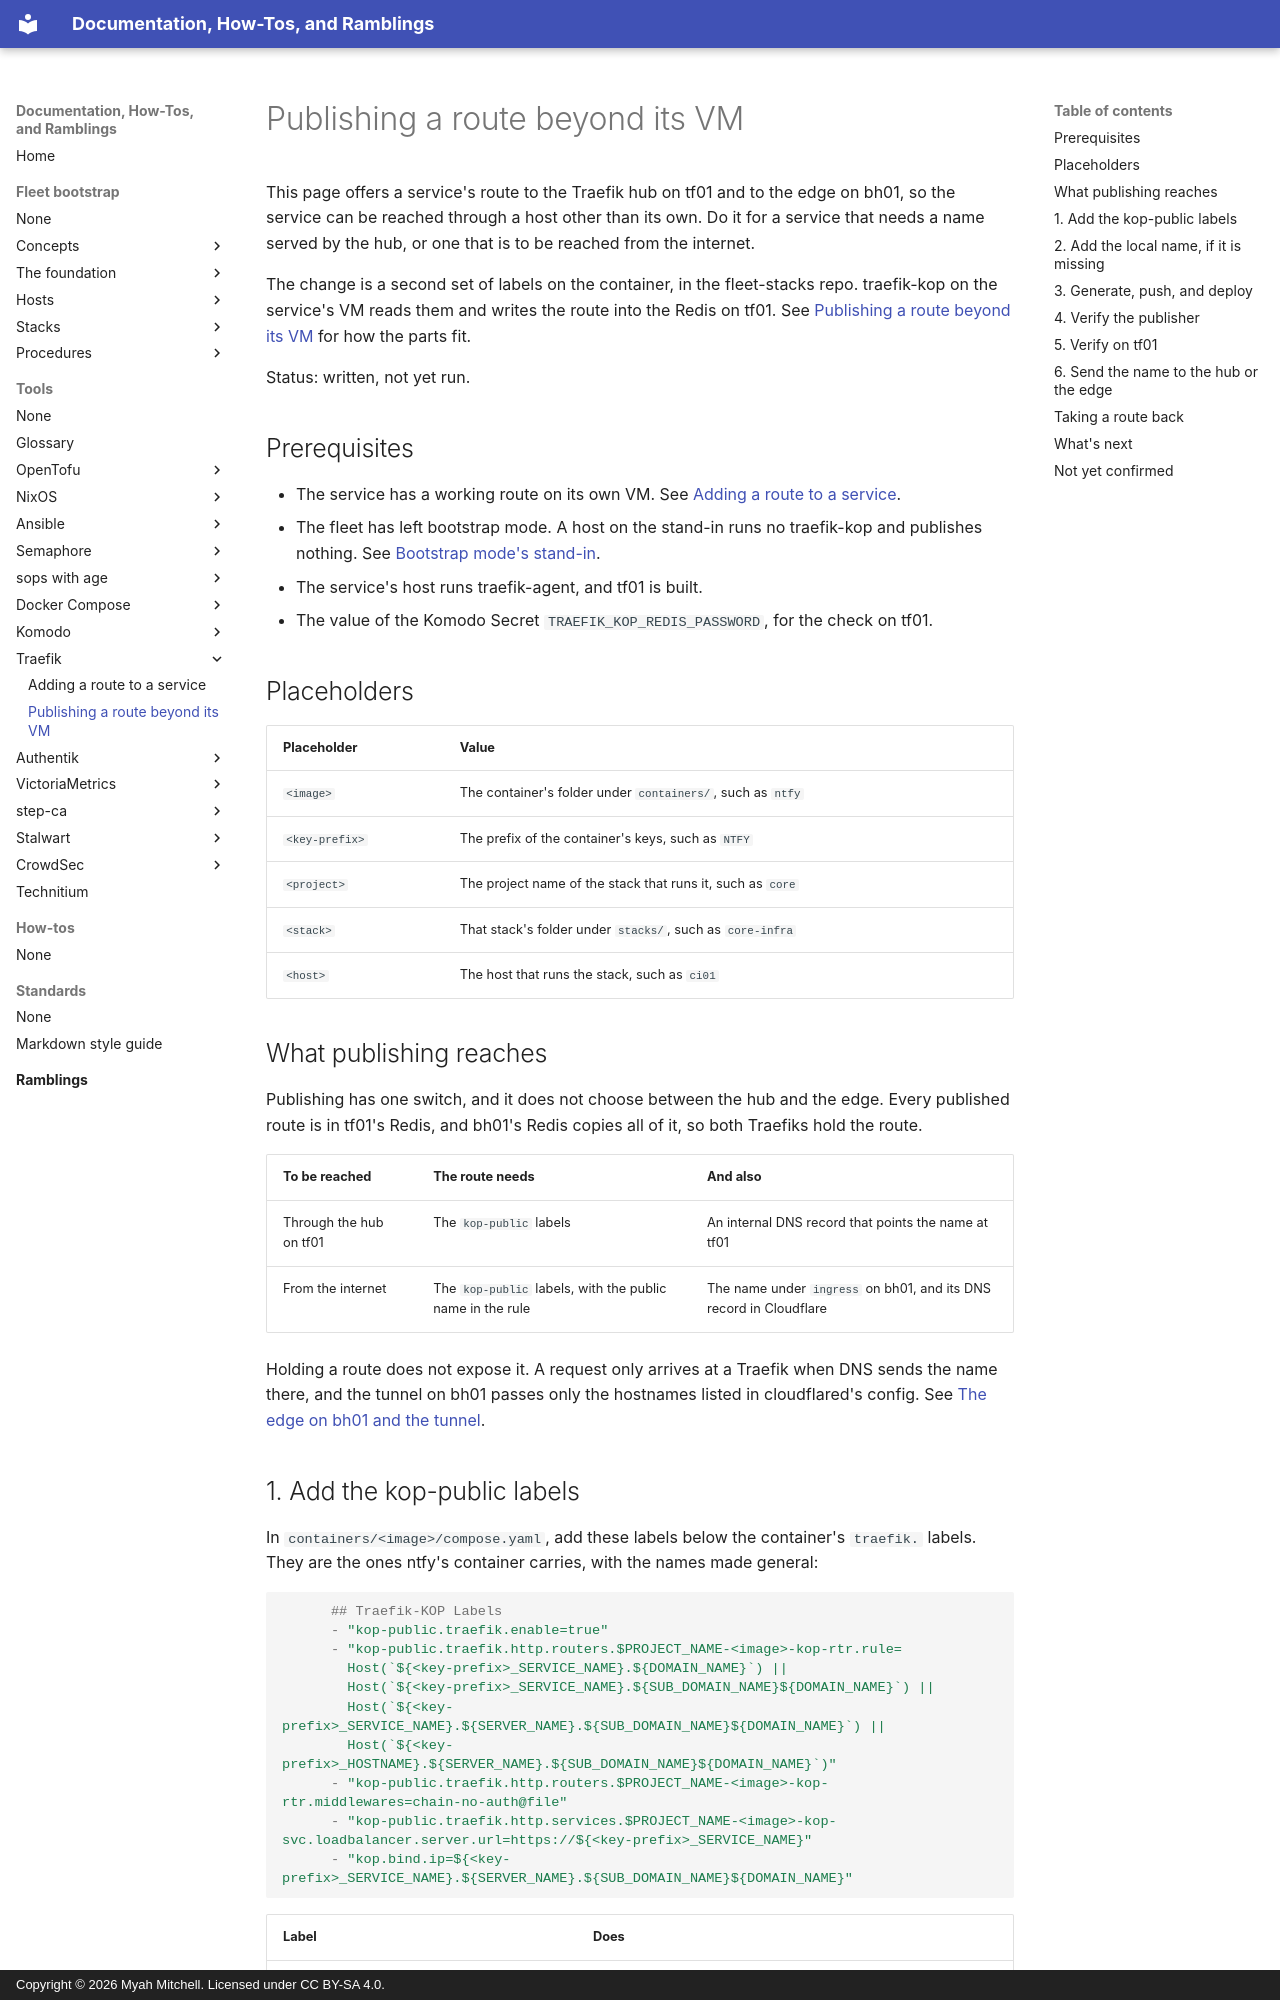

repository: myah-mitchell/docs · page: tools/traefik/publish-a-route/index.html · generator: mkdocs · copyright: Copyright © 2026 Myah Mitchell. Licensed under CC BY-SA 4.0.

# Publishing a route beyond its VM

This page offers a service's route to the Traefik hub on tf01 and to the edge on bh01, so the service can be reached through a host other than its own. Do it for a service that needs a name served by the hub, or one that is to be reached from the internet.

The change is a second set of labels on the container, in the fleet-stacks repo. traefik-kop on the service's VM reads them and writes the route into the Redis on tf01. See [Publishing a route beyond its VM](index.md#publishing) for how the parts fit.

Status: written, not yet run.

## Prerequisites

- The service has a working route on its own VM. See [Adding a route to a service](add-a-route.md).
- The fleet has left bootstrap mode. A host on the stand-in runs no traefik-kop and publishes nothing. See [Bootstrap mode's stand-in](index.md#bootstrap).
- The service's host runs traefik-agent, and tf01 is built.
- The value of the Komodo Secret `TRAEFIK_KOP_REDIS_PASSWORD`, for the check on tf01.

## Placeholders

| Placeholder | Value |
| --- | --- |
| `<image>` | The container's folder under `containers/`, such as `ntfy` |
| `<key-prefix>` | The prefix of the container's keys, such as `NTFY` |
| `<project>` | The project name of the stack that runs it, such as `core` |
| `<stack>` | That stack's folder under `stacks/`, such as `core-infra` |
| `<host>` | The host that runs the stack, such as `ci01` |

## What publishing reaches {#reach}

Publishing has one switch, and it does not choose between the hub and the edge. Every published route is in tf01's Redis, and bh01's Redis copies all of it, so both Traefiks hold the route.

| To be reached | The route needs | And also |
| --- | --- | --- |
| Through the hub on tf01 | The `kop-public` labels | An internal DNS record that points the name at tf01 |
| From the internet | The `kop-public` labels, with the public name in the rule | The name under `ingress` on bh01, and its DNS record in Cloudflare |

Holding a route does not expose it. A request only arrives at a Traefik when DNS sends the name there, and the tunnel on bh01 passes only the hostnames listed in cloudflared's config. See [The edge on bh01 and the tunnel](index.md#edge).
